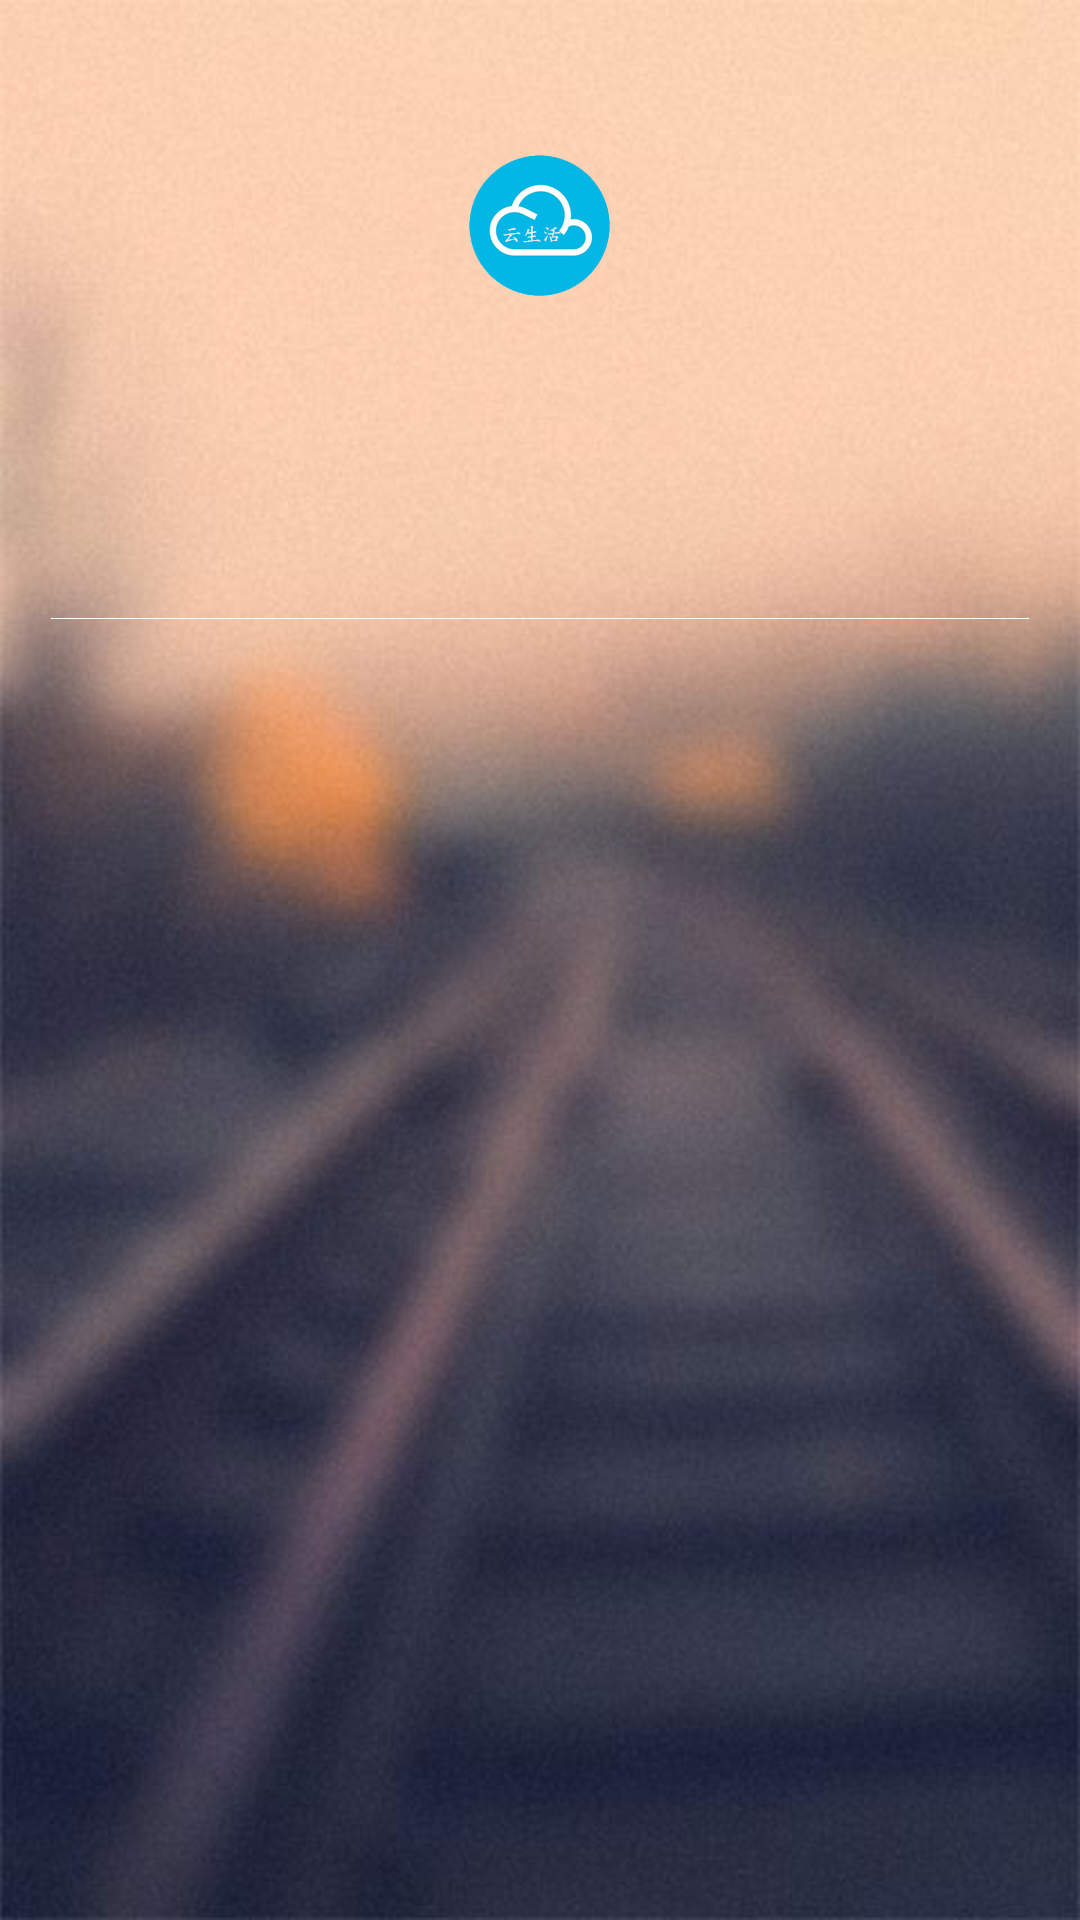

This screen was rendered from an Android layout file. Write that file and the resources it references.
<!-- AndroidManifest.xml: application theme AppTheme -->
<!-- res/layout/activity_login.xml -->
<?xml version="1.0" encoding="utf-8"?>
<LinearLayout xmlns:android="http://schemas.android.com/apk/res/android"
    xmlns:app="http://schemas.android.com/apk/res-auto"
    android:layout_width="match_parent"
    android:layout_height="match_parent"
    android:orientation="vertical"
    android:fitsSystemWindows="true"
    android:background="@mipmap/loginback" >
    <RelativeLayout
        android:layout_width="match_parent"
        android:layout_height="150dp" >
        <ImageView
            android:layout_centerInParent="true"
            android:layout_width="wrap_content"
            android:layout_height="wrap_content"
            android:src="@mipmap/ic_launcher"/>

    </RelativeLayout>

    <android.support.design.widget.TabLayout
        android:id="@+id/login_tabs"
        android:layout_width="match_parent"
        android:layout_height="?attr/actionBarSize"
        app:tabIndicatorColor="@color/maincolor"
        app:tabSelectedTextColor="@color/maincolor"
        android:layout_marginLeft="50dp"
        android:layout_marginRight="50dp"
        app:tabTextColor="@color/white"
        android:fillViewport="false" />
    <View
        android:layout_width="match_parent"
        android:layout_height="1px"
        android:layout_marginRight="17dp"
        android:layout_marginLeft="17dp"
        android:background="@color/white"/>
    <android.support.v4.view.ViewPager
        android:id="@+id/login_viewpager"
        android:layout_width="match_parent"
        android:layout_height="match_parent"
        app:layout_behavior="@string/appbar_scrolling_view_behavior" />

</LinearLayout>
<!-- resources referenced by this layout -->
<resources>
  <color name="maincolor">#ff7474</color>
  <color name="white">#ffffff</color>
  <!-- mipmap ic_launcher: png bitmap (mipmap-xxhdpi, 23502 bytes) -->
  <!-- mipmap loginback: jpeg bitmap (mipmap-hdpi, 32048 bytes) -->
  <style name="AppTheme" parent="AppBaseTheme">
  
          
          <item name="android:screenOrientation">portrait</item>
          <item name="android:windowIsTranslucent">true</item>
      </style>
  <style name="AppBaseTheme" parent="Theme.AppCompat.Light.DarkActionBar">
          <item name="colorPrimary">@color/colorPrimary</item>
          <item name="colorPrimaryDark">@color/colorPrimaryDark</item>
          <item name="colorAccent">@color/colorAccent</item>
          <item name="windowNoTitle">true</item>
          <item name="android:screenOrientation">portrait</item>
      </style>
  <color name="colorPrimary">#3F51B5</color>
  <color name="colorPrimaryDark">#303F9F</color>
  <color name="colorAccent">#FF4081</color>
</resources>
